Run: headless pygame with SDL's dummy video driver; simulated clock (each Clock.tick advances the game by its frame time, no real sleeping); random seed 0; keys injected as events and as key.get_pressed() state; mouse plan: one left click at the window centre at the start of phase 2, then a move to the lower-right quarter at the start of phase 3.
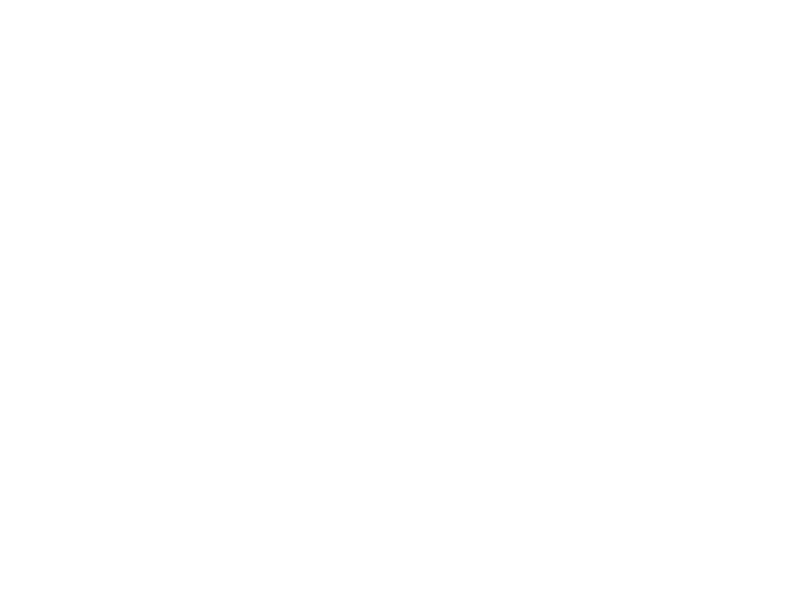
Frame 1 of 4 · flips 1–60 · no input
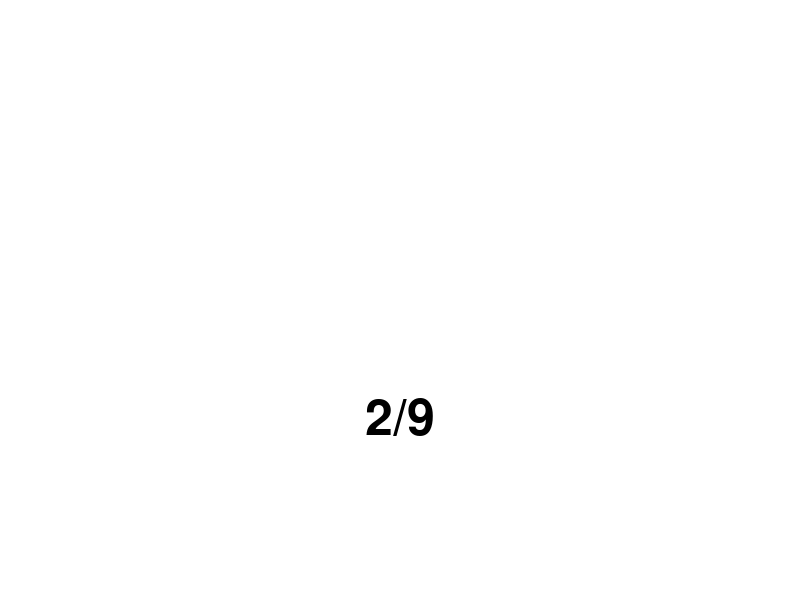
Frame 2 of 4 · flips 61–180 · clicked the window centre · tapped SPACE, RETURN · held RIGHT (→), D
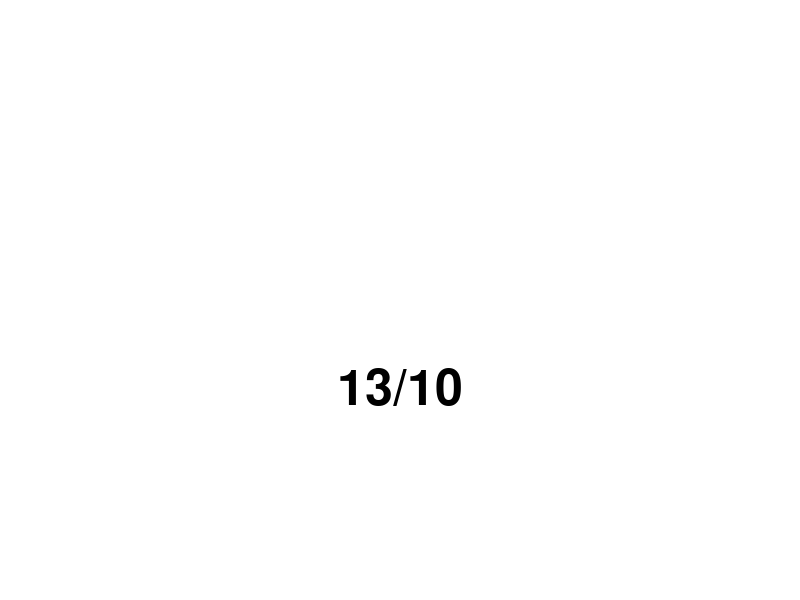
Frame 3 of 4 · flips 181–300 · moved the mouse to the lower-right quarter · held DOWN (↓), S
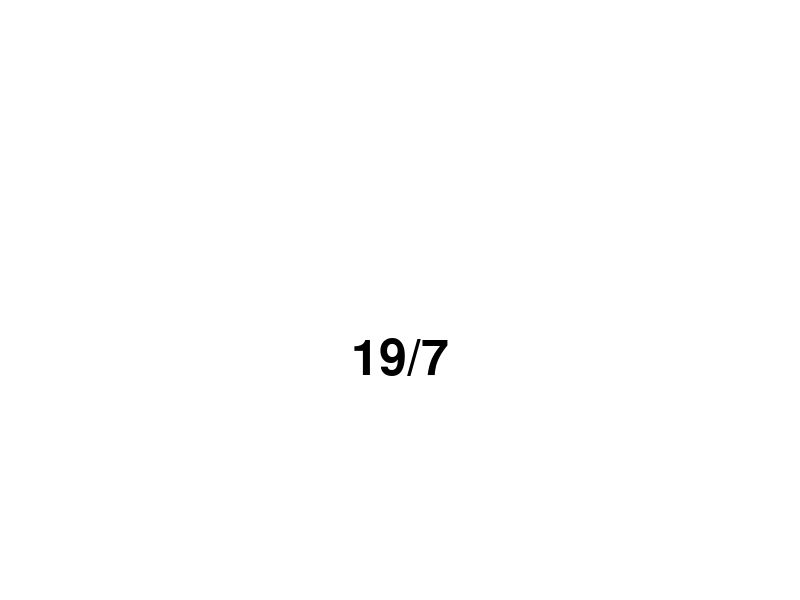
Frame 4 of 4 · flips 301–420 · held LEFT (←), A, UP (↑), W

The pygame program that drew these frames:

import pygame
import random
import math
from fractions import Fraction

# Khởi tạo pygame
pygame.init()

# Kích thước màn hình
WIDTH, HEIGHT = 800, 600
screen = pygame.display.set_mode((WIDTH, HEIGHT))
pygame.display.set_caption("Simplify the Fraction")

# Màu sắc
WHITE = (255, 255, 255)
BLACK = (0, 0, 0)
RED = (255, 0, 0)

# Phông chữ
font = pygame.font.Font(None, 74)

# Tốc độ rơi
fall_speed = 5

# Hàm kiểm tra tối giản
def is_simplified(numerator, denominator):
    return math.gcd(numerator, denominator) == 1

# Tạo phân số ngẫu nhiên
def generate_fraction():
    numerator = random.randint(1, 20)
    denominator = random.randint(1, 20)
    return numerator, denominator

# Lớp FractionObject
class FractionObject:
    def __init__(self, numerator, denominator):
        self.numerator = numerator
        self.denominator = denominator
        self.x = WIDTH // 2
        self.y = HEIGHT // 4
        self.color = RED if not is_simplified(numerator, denominator) else BLACK

    def draw(self):
        fraction_text = f"{self.numerator}/{self.denominator}"
        text = font.render(fraction_text, True, self.color)
        text_rect = text.get_rect(center=(self.x, self.y))
        screen.blit(text, text_rect)

    def update_position(self):
        self.y += fall_speed

    def simplify(self):
        fraction = Fraction(self.numerator, self.denominator)
        self.numerator, self.denominator = fraction.numerator, fraction.denominator
        self.color = BLACK

# Main loop
def main():
    clock = pygame.time.Clock()
    running = True
    fractions = []
    spawn_timer = 0

    while running:
        screen.fill(WHITE)
        dt = clock.tick(60) / 1000  # Thời gian mỗi khung hình (giây)
        spawn_timer += dt

        # Sinh phân số mỗi giây
        if spawn_timer >= 1:
            numerator, denominator = generate_fraction()
            fractions.append(FractionObject(numerator, denominator))
            spawn_timer = 0

        # Sự kiện
        for event in pygame.event.get():
            if event.type == pygame.QUIT:
                running = False
            elif event.type == pygame.MOUSEBUTTONDOWN:
                mouse_x, mouse_y = pygame.mouse.get_pos()
                for fraction in fractions:
                    text_width, text_height = font.size(f"{fraction.numerator}/{fraction.denominator}")
                    if fraction.x - text_width // 2 < mouse_x < fraction.x + text_width // 2 and \
                       fraction.y - text_height // 2 < mouse_y < fraction.y + text_height // 2:
                        if not is_simplified(fraction.numerator, fraction.denominator):
                            fraction.simplify()

        # Cập nhật trạng thái và vẽ các phần tử
        for fraction in fractions:
            fraction.draw()
            fraction.update_position()

        # Xóa phân số rơi xuống khỏi màn hình
        fractions = [fraction for fraction in fractions if fraction.y < HEIGHT]

        pygame.display.flip()

    pygame.quit()

if __name__ == "__main__":
    main()
